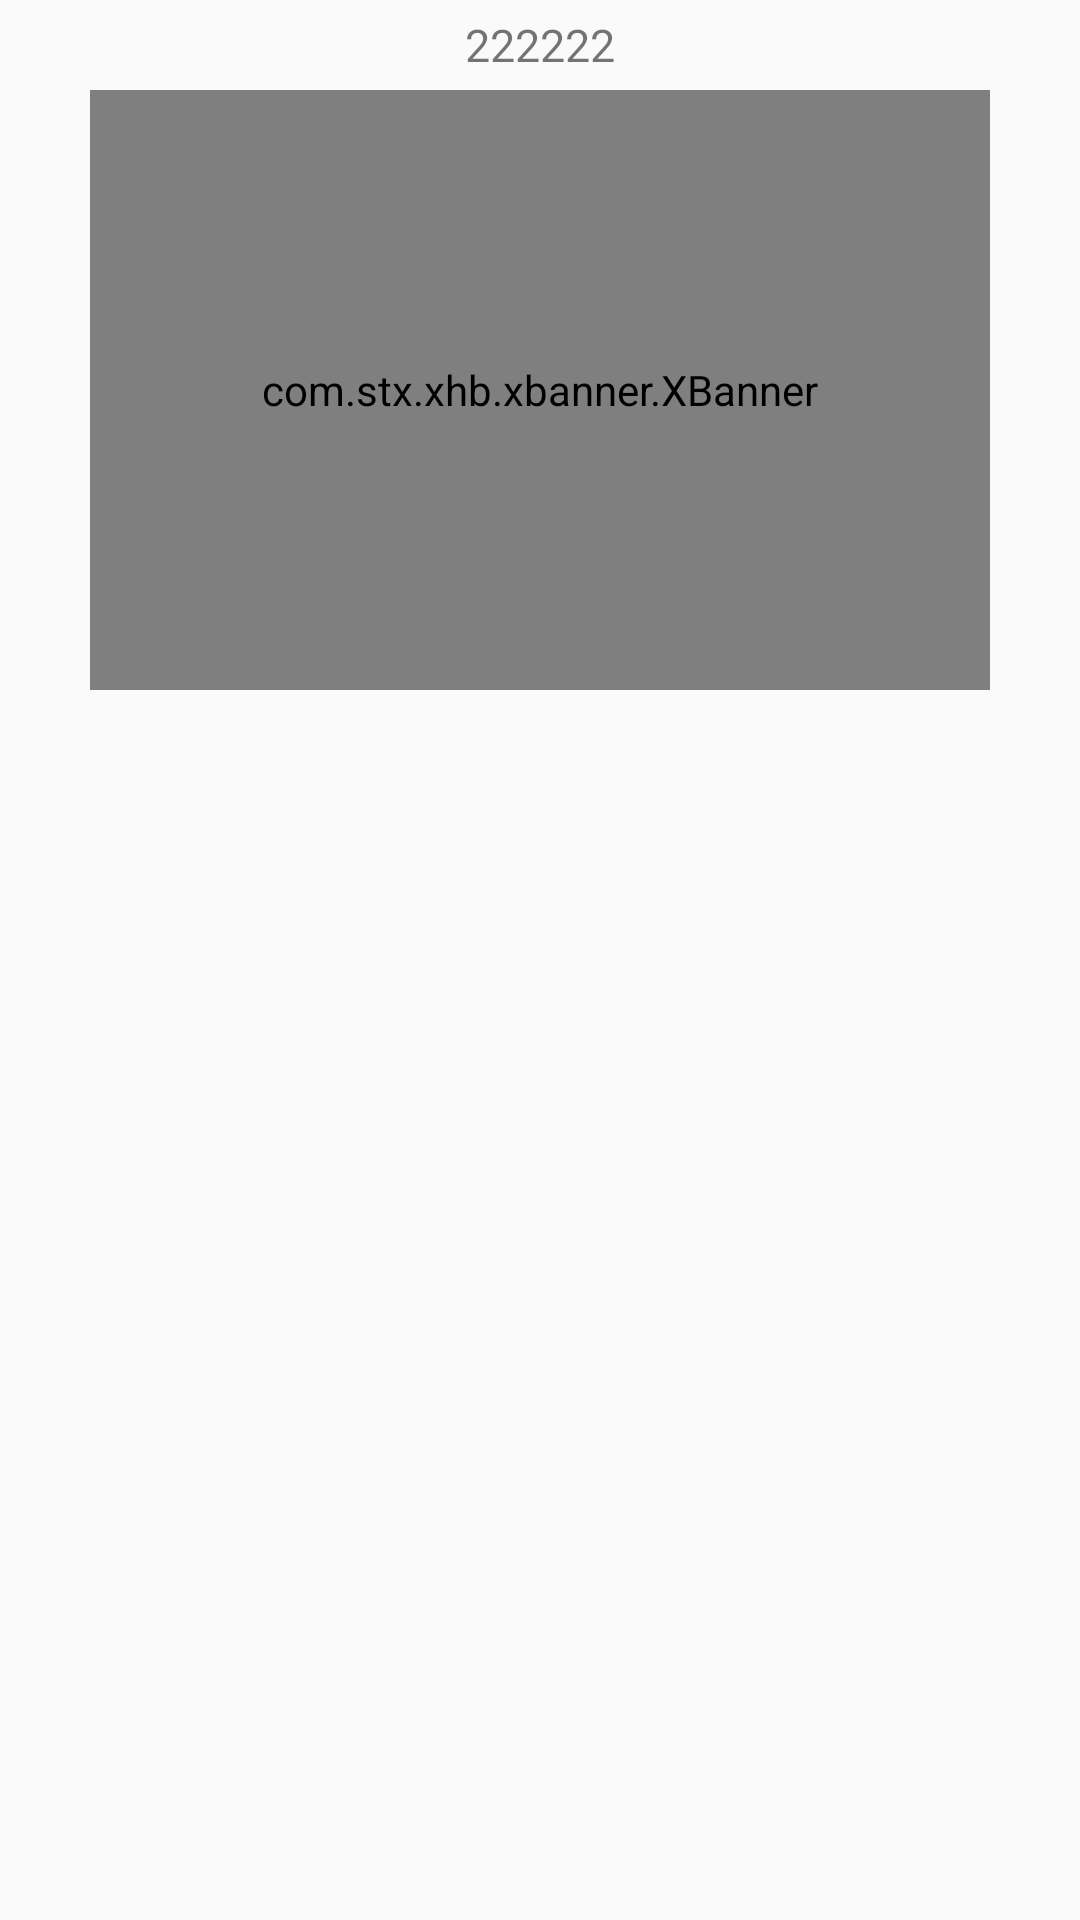

Write the Android layout XML for this screen, with the resource values it uses.
<!-- AndroidManifest.xml: application theme AppTheme -->
<!-- res/layout/item2_item2.xml -->
<?xml version="1.0" encoding="utf-8"?>
<LinearLayout xmlns:android="http://schemas.android.com/apk/res/android"
    android:layout_width="match_parent"
    xmlns:app="http://schemas.android.com/apk/res-auto"
    android:orientation="vertical"
    android:layout_height="wrap_content">
<TextView
    android:layout_width="match_parent"
    android:layout_height="30dp"
     android:textSize="15dp"
    android:id="@+id/item2_item2_tv"
    android:gravity="center"
    android:text="222222"
    />
    <com.stx.xhb.xbanner.XBanner
        android:layout_gravity="center"
        android:layout_width="300.0dip"
        app:AutoPlayTime="3000"
        app:tipTextColor="#FFFFFFFF"
        android:id="@+id/item2_item2_viewpager"
        android:layout_height="200.0dip">
    </com.stx.xhb.xbanner.XBanner>
</LinearLayout>
<!-- resources referenced by this layout -->
<resources>
  <style name="AppTheme" parent="Theme.AppCompat.Light.NoActionBar">
          
          <item name="android:listDivider">@drawable/divider</item>
          <item name="colorPrimary">@color/colorPrimary</item>
          <item name="colorPrimaryDark">@color/colorPrimaryDark</item>
          <item name="colorAccent">@color/colorAccent</item>
      </style>
  <!-- drawable divider (drawable) -->
  <?xml version="1.0" encoding="utf-8"?>
  <shape xmlns:android="http://schemas.android.com/apk/res/android"
         android:shape="rectangle">
      <solid android:color="#3D3D"/>
      <size android:height="4dp"/>
  </shape>
  <!-- not gathered from this repository: default colours our renderer supplied (Android Studio template values) -->
  <color name="colorPrimary">#FF6200EE</color>
  <color name="colorPrimaryDark">#FF3700B3</color>
  <color name="colorAccent">#FF03DAC5</color>
</resources>
